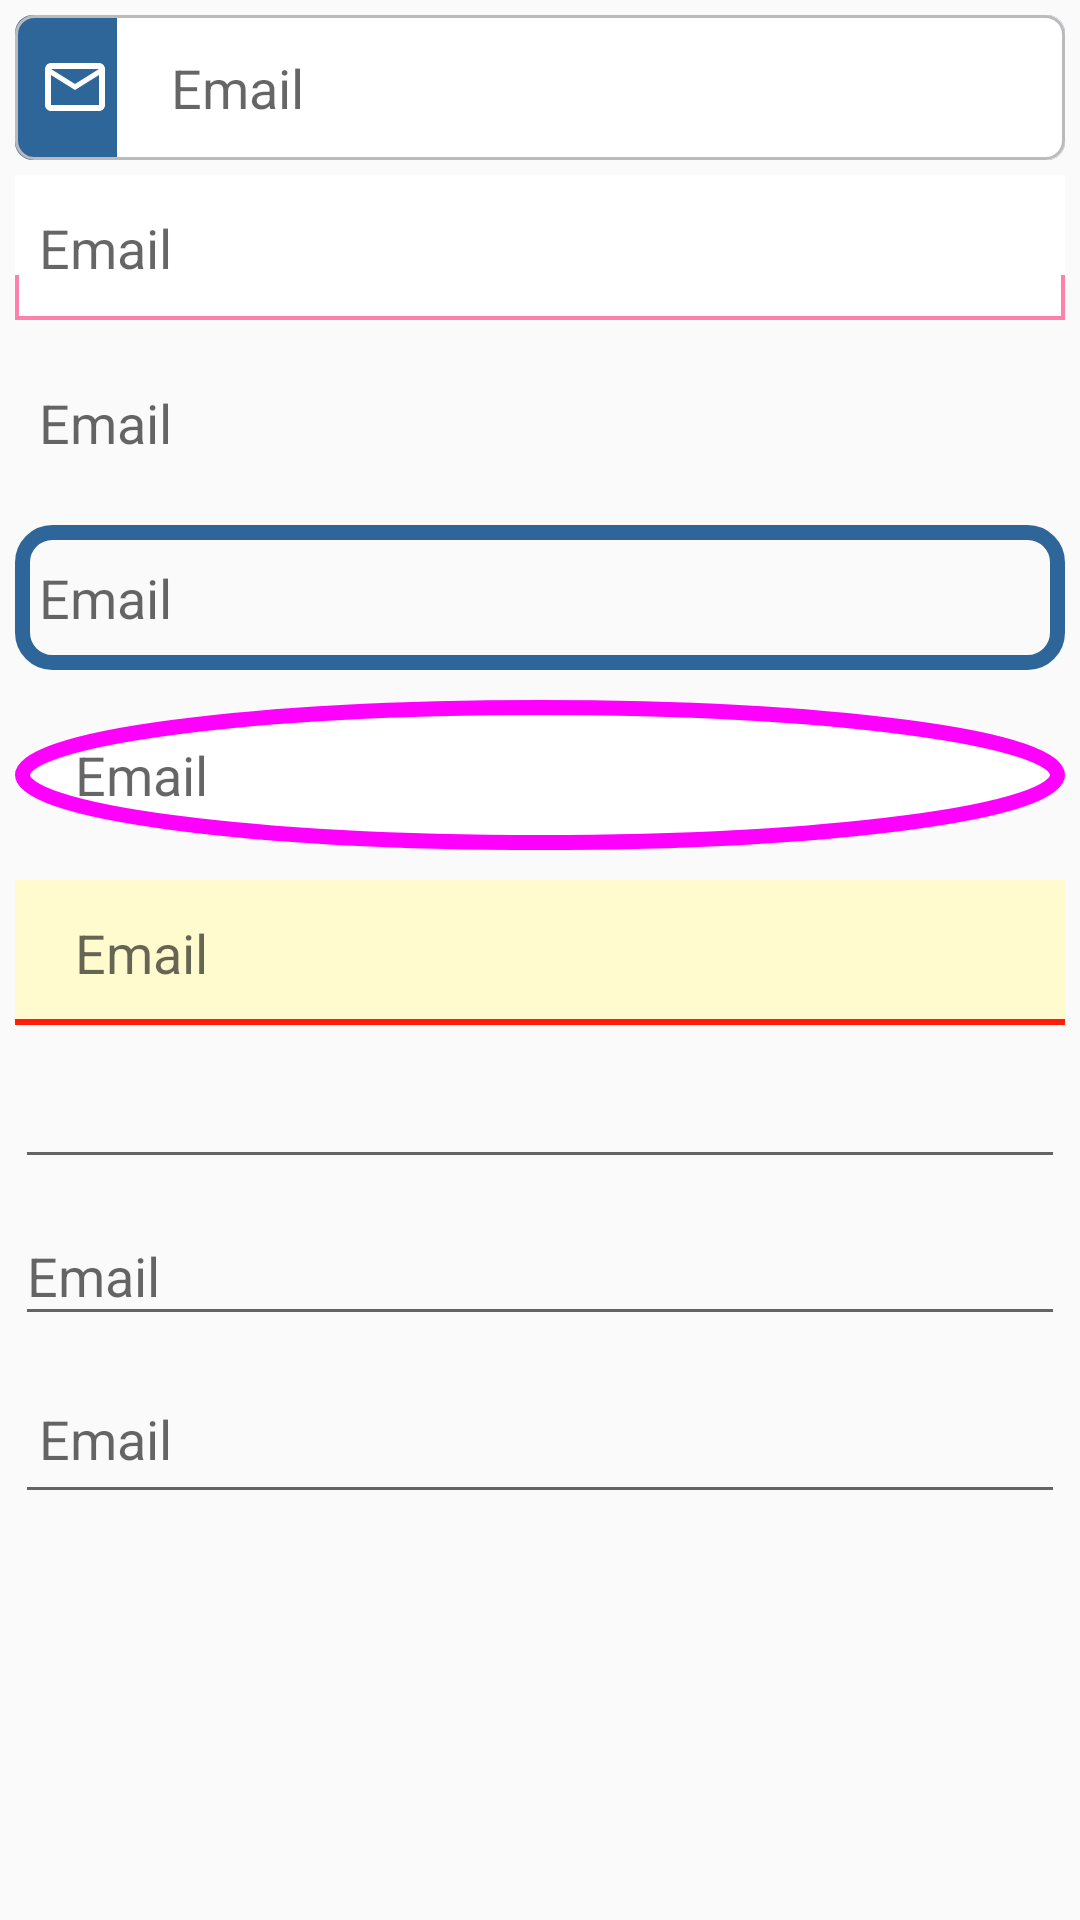

Reconstruct the res/layout file that produces this screen, plus the resources it refers to.
<!-- AndroidManifest.xml: application theme AppTheme -->
<!-- res/layout/fragment_connect.xml -->
<RelativeLayout xmlns:android="http://schemas.android.com/apk/res/android"
    android:layout_width="match_parent"
    android:layout_height="match_parent"
    android:orientation="vertical">

    <ScrollView
        android:layout_width="match_parent"
        android:layout_height="match_parent">

        <LinearLayout
            android:layout_width="match_parent"
            android:layout_height="match_parent"
            android:layout_margin="5dp"
            android:orientation="vertical">

            <EditText
                android:layout_width="match_parent"
                android:layout_height="wrap_content"
                android:layout_marginBottom="5dp"
                android:background="@drawable/bg_edittext_icon"
                android:drawableLeft="@drawable/ic_mail_outline_black_24dp"
                android:drawablePadding="20dp"
                android:hint="Email"
                android:inputType="textEmailAddress"
                android:paddingBottom="12dp"
                android:paddingLeft="8dp"
                android:paddingRight="12dp"
                android:paddingTop="12dp" />

            <EditText
                android:layout_width="match_parent"
                android:layout_height="wrap_content"
                android:layout_marginBottom="10dp"
                android:background="@drawable/normal_edit_text_bg"
                android:drawablePadding="20dp"
                android:hint="Email"
                android:inputType="textEmailAddress"
                android:paddingBottom="12dp"
                android:paddingLeft="8dp"
                android:paddingRight="12dp"
                android:paddingTop="12dp" />

            <EditText
                android:layout_width="match_parent"
                android:layout_height="wrap_content"
                android:layout_marginBottom="10dp"
                android:background="@drawable/edit_text_gradient"
                android:drawablePadding="20dp"
                android:hint="Email"
                android:inputType="textEmailAddress"
                android:paddingBottom="12dp"
                android:paddingLeft="8dp"
                android:paddingRight="12dp"
                android:paddingTop="12dp" />

            <EditText
                android:layout_width="match_parent"
                android:layout_height="wrap_content"
                android:layout_marginBottom="10dp"
                android:background="@drawable/edit_text_transparent_bg"
                android:drawablePadding="20dp"
                android:hint="Email"
                android:inputType="textEmailAddress"
                android:paddingBottom="12dp"
                android:paddingLeft="8dp"
                android:paddingRight="12dp"
                android:paddingTop="12dp" />

            <EditText
                android:layout_width="match_parent"
                android:layout_height="wrap_content"
                android:layout_marginBottom="10dp"
                android:background="@drawable/edit_text_bottom_border"
                android:drawablePadding="30dp"
                android:hint="Email"
                android:inputType="textEmailAddress"
                android:paddingBottom="12dp"
                android:paddingLeft="20dp"
                android:paddingRight="12dp"
                android:paddingTop="12dp" />

            <EditText
                android:layout_width="match_parent"
                android:layout_height="wrap_content"
                android:layout_marginBottom="10dp"
                android:background="@drawable/edit_text_focused"
                android:drawablePadding="30dp"
                android:hint="Email"
                android:inputType="textEmailAddress"
                android:paddingBottom="12dp"
                android:paddingLeft="20dp"
                android:paddingRight="12dp"
                android:paddingTop="12dp" />

            <EditText
                android:layout_width="match_parent"
                android:layout_height="wrap_content"
                android:drawableLeft="@drawable/ic_mail_black_24dp" />

            <android.support.design.widget.TextInputLayout
                android:id="@+id/input_layout_password"
                android:layout_width="match_parent"
                android:layout_height="wrap_content">

                <EditText
                    android:id="@+id/input_password"
                    android:layout_width="match_parent"
                    android:layout_height="wrap_content"
                    android:hint="Email" />

            </android.support.design.widget.TextInputLayout>

            <android.support.design.widget.TextInputLayout
                android:layout_width="match_parent"
                android:layout_height="wrap_content">

                <EditText
                    android:layout_width="match_parent"
                    android:layout_height="wrap_content"

                    android:layout_marginBottom="5dp"
                    android:drawableLeft="@drawable/ic_mail_black_24dp"
                    android:hint="Email"
                    android:inputType="textEmailAddress"
                    android:paddingBottom="12dp"
                    android:paddingLeft="8dp"
                    android:paddingRight="12dp"
                    android:paddingTop="12dp" />

            </android.support.design.widget.TextInputLayout>


        </LinearLayout>
    </ScrollView>

</RelativeLayout>
<!-- resources referenced by this layout -->
<resources>
  <!-- drawable edit_text_bottom_border (drawable) -->
  <?xml version="1.0" encoding="utf-8"?>
  <shape xmlns:android="http://schemas.android.com/apk/res/android"
      android:shape="oval"
      android:thickness="5dp">
      <size
          android:width="150dp"
          android:height="50dp" />
      <solid android:color="#FFFFFF" />
      <corners
          android:bottomLeftRadius="20dp"
          android:topLeftRadius="24dp" />
      <stroke
          android:width="5dp"
          android:color="#FF00FF" />
  </shape>
  <!-- drawable edit_text_focused (drawable) -->
  <?xml version="1.0" encoding="utf-8"?>
  <layer-list xmlns:android="http://schemas.android.com/apk/res/android">
      <item>
          <shape android:shape="rectangle">
              
              <stroke
                  android:width="2dp"
                  android:color="#ff1e0c" />
          </shape>
      </item>
      
      <item android:bottom="2dp">
          <shape android:shape="rectangle">
              <solid android:color="#fffbce" />
          </shape>
      </item>
  </layer-list>
  <!-- drawable edit_text_transparent_bg (drawable) -->
  <?xml version="1.0" encoding="utf-8"?>
  <shape xmlns:android="http://schemas.android.com/apk/res/android">
  
  
      <stroke
          android:width="5dp"
          android:color="#2f6699" />
      <corners
          android:bottomLeftRadius="10dp"
          android:bottomRightRadius="10dp"
          android:topLeftRadius="10dp"
          android:topRightRadius="10dp"
  
          />
  
  </shape>
  <!-- drawable ic_mail_outline_black_24dp (drawable) -->
  <vector xmlns:android="http://schemas.android.com/apk/res/android"
      android:width="24dp"
      android:height="24dp"
      android:viewportHeight="24.0"
      android:viewportWidth="24.0">
      <path
          android:fillColor="#FFF"
          android:pathData="M20,4L4,4c-1.1,0 -1.99,0.9 -1.99,2L2,18c0,1.1 0.9,2 2,2h16c1.1,0 2,-0.9 2,-2L22,6c0,-1.1 -0.9,-2 -2,-2zM20,18L4,18L4,8l8,5 8,-5v10zM12,11L4,6h16l-8,5z" />
  </vector>
  <!-- drawable normal_edit_text_bg (drawable) -->
  <?xml version="1.0" encoding="utf-8"?>
  <layer-list xmlns:android="http://schemas.android.com/apk/res/android">
      <item>
          <shape>
              <solid android:color="@color/colorAccent" />
          </shape>
      </item>
  
      
      <item
          android:bottom="1.5dp"
          android:left="1.5dp"
          android:right="1.5dp">
          <shape>
              <solid android:color="#fff" />
          </shape>
      </item>
  
      
      <item android:bottom="15.0dp">
          <shape>
              <solid android:color="#fff" />
          </shape>
      </item>
  </layer-list>
  <style name="AppTheme" parent="Theme.AppCompat.Light.DarkActionBar">
          
          <item name="colorPrimary">@color/colorPrimary</item>
          <item name="colorPrimaryDark">@color/colorPrimaryDark</item>
          <item name="colorAccent">@color/colorAccent</item>
          <item name="windowActionBar">false</item>
          <item name="windowNoTitle">true</item>
      </style>
  <color name="colorAccent">#FF80AB</color>
  <color name="colorPrimary">#F50057</color>
  <color name="colorPrimaryDark">#C51162</color>
</resources>
